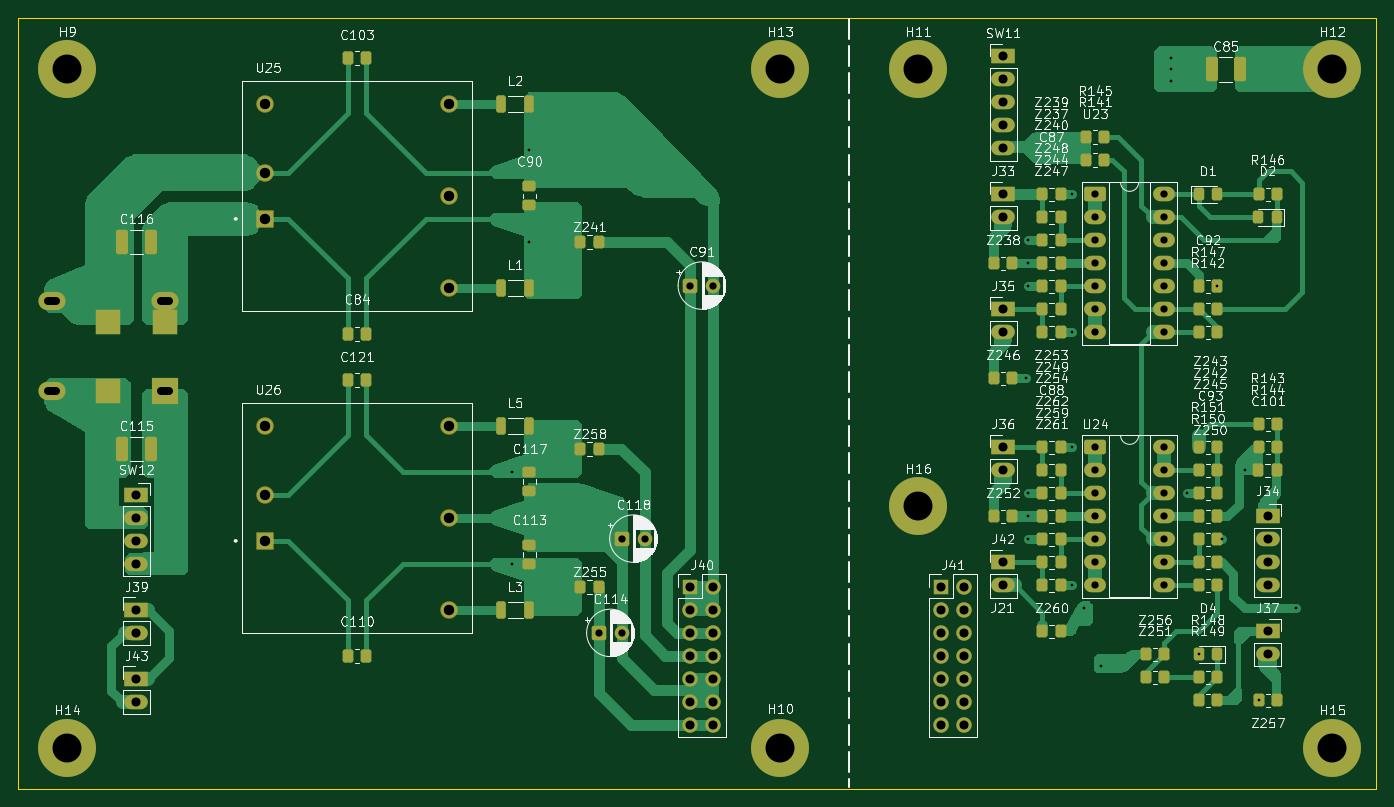
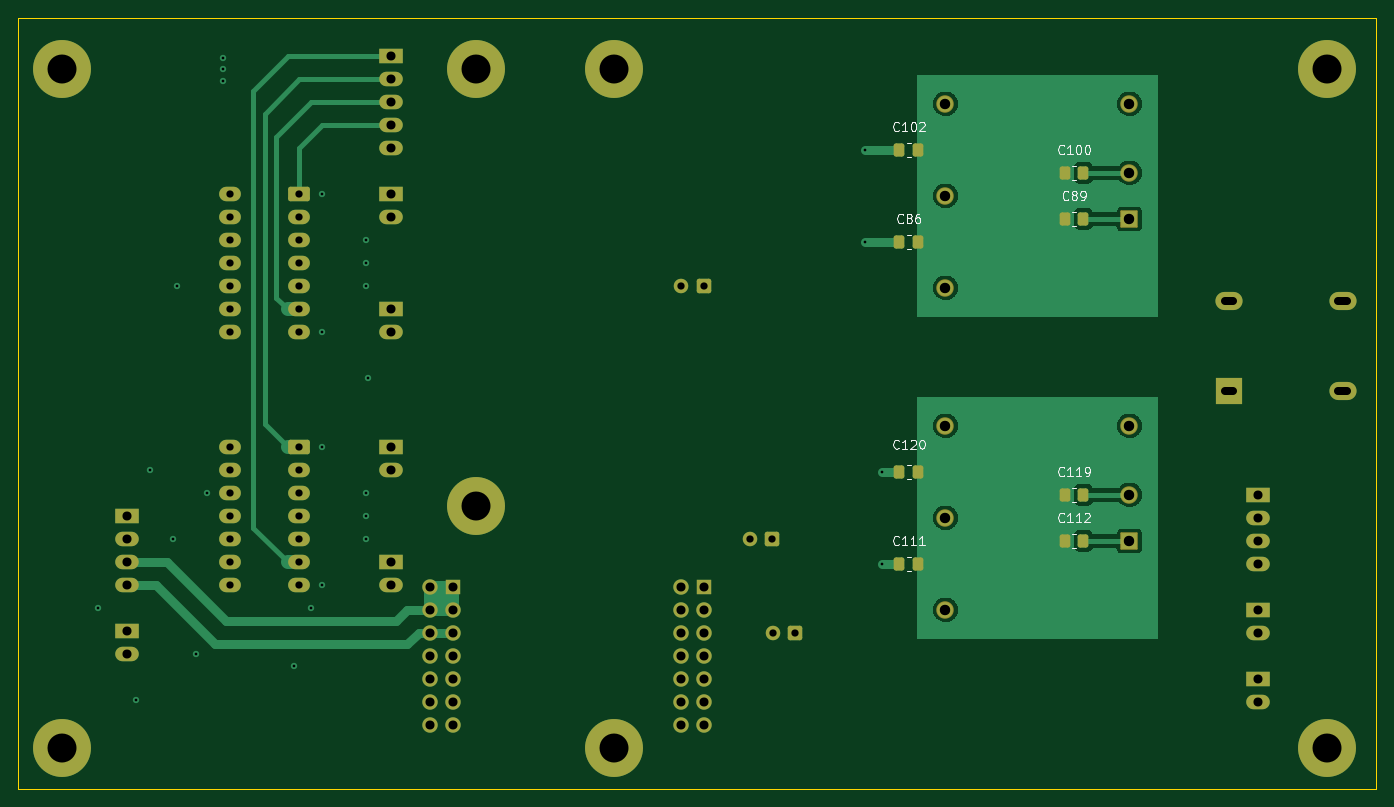
Circuit board: 11 layer files. Board 150.0 x 85.2 mm.
- bottom_mask: Power_Supply_Meter_Amp-B_Mask.gbs (5940 bytes)
- paste: Power_Supply_Meter_Amp-B_Paste.gbp (1785 bytes)
- bottom_silk: Power_Supply_Meter_Amp-B_Silkscreen.gbo (20933 bytes)
- outline: Power_Supply_Meter_Amp-Edge_Cuts.gm1 (616 bytes)
- top_mask: Power_Supply_Meter_Amp-F_Mask.gts (10568 bytes)
- paste: Power_Supply_Meter_Amp-F_Paste.gtp (6385 bytes)
- top_silk: Power_Supply_Meter_Amp-F_Silkscreen.gto (181711 bytes)
- drill: Power_Supply_Meter_Amp-NPTH.drl (269 bytes)
- drill: Power_Supply_Meter_Amp-PTH.drl (2913 bytes)
- top_copper: Power_Supply_Meter_Amp-Signal_F_Cu.gtl (56755 bytes)
- bottom_copper: Power_Supply_Meter_Amp-Überbrückung_B_Cu.gbl (35649 bytes)

=== bottom_mask: Power_Supply_Meter_Amp-B_Mask.gbs ===
%TF.GenerationSoftware,KiCad,Pcbnew,9.0.8*%
%TF.CreationDate,2026-03-16T22:16:17+01:00*%
%TF.ProjectId,Power_Supply_Meter_Amp,506f7765-725f-4537-9570-706c795f4d65,1*%
%TF.SameCoordinates,Original*%
%TF.FileFunction,Soldermask,Bot*%
%TF.FilePolarity,Negative*%
%FSLAX46Y46*%
G04 Gerber Fmt 4.6, Leading zero omitted, Abs format (unit mm)*
G04 Created by KiCad (PCBNEW 9.0.8) date 2026-03-16 22:16:17*
%MOMM*%
%LPD*%
G01*
G04 APERTURE LIST*
G04 Aperture macros list*
%AMRoundRect*
0 Rectangle with rounded corners*
0 $1 Rounding radius*
0 $2 $3 $4 $5 $6 $7 $8 $9 X,Y pos of 4 corners*
0 Add a 4 corners polygon primitive as box body*
4,1,4,$2,$3,$4,$5,$6,$7,$8,$9,$2,$3,0*
0 Add four circle primitives for the rounded corners*
1,1,$1+$1,$2,$3*
1,1,$1+$1,$4,$5*
1,1,$1+$1,$6,$7*
1,1,$1+$1,$8,$9*
0 Add four rect primitives between the rounded corners*
20,1,$1+$1,$2,$3,$4,$5,0*
20,1,$1+$1,$4,$5,$6,$7,0*
20,1,$1+$1,$6,$7,$8,$9,0*
20,1,$1+$1,$8,$9,$2,$3,0*%
G04 Aperture macros list end*
%ADD10R,2.600000X1.600000*%
%ADD11O,2.600000X1.600000*%
%ADD12C,6.400000*%
%ADD13R,1.700000X1.700000*%
%ADD14C,1.700000*%
%ADD15RoundRect,0.250000X-0.550000X-0.550000X0.550000X-0.550000X0.550000X0.550000X-0.550000X0.550000X0*%
%ADD16C,1.600000*%
%ADD17RoundRect,0.102000X-0.862500X-0.862500X0.862500X-0.862500X0.862500X0.862500X-0.862500X0.862500X0*%
%ADD18C,1.929000*%
%ADD19R,3.000000X3.000000*%
%ADD20O,3.000000X2.000000*%
%ADD21RoundRect,0.250000X-0.950000X-0.550000X0.950000X-0.550000X0.950000X0.550000X-0.950000X0.550000X0*%
%ADD22O,2.400000X1.600000*%
%ADD23RoundRect,0.250000X0.337500X0.475000X-0.337500X0.475000X-0.337500X-0.475000X0.337500X-0.475000X0*%
%ADD24RoundRect,0.250000X-0.337500X-0.475000X0.337500X-0.475000X0.337500X0.475000X-0.337500X0.475000X0*%
G04 APERTURE END LIST*
D10*
%TO.C,J39*%
X50800000Y-110490000D03*
D11*
X50800000Y-113030000D03*
%TD*%
D12*
%TO.C,H13*%
X121920000Y-50800000D03*
%TD*%
%TO.C,H10*%
X121920000Y-125730000D03*
%TD*%
D10*
%TO.C,J35*%
X146515000Y-77300000D03*
D11*
X146515000Y-79840000D03*
%TD*%
D13*
%TO.C,J41*%
X139700000Y-107950000D03*
D14*
X142240000Y-107950000D03*
X139700000Y-110490000D03*
X142240000Y-110490000D03*
X139700000Y-113030000D03*
X142240000Y-113030000D03*
X139700000Y-115570000D03*
X142240000Y-115570000D03*
X139700000Y-118110000D03*
X142240000Y-118110000D03*
X139700000Y-120650000D03*
X142240000Y-120650000D03*
X139700000Y-123190000D03*
X142240000Y-123190000D03*
%TD*%
D10*
%TO.C,J37*%
X175725000Y-112860000D03*
D11*
X175725000Y-115400000D03*
%TD*%
D10*
%TO.C,J34*%
X175725000Y-100160000D03*
D11*
X175725000Y-102700000D03*
X175725000Y-105240000D03*
X175725000Y-107780000D03*
%TD*%
D12*
%TO.C,H9*%
X43180000Y-50800000D03*
%TD*%
D10*
%TO.C,J33*%
X146515000Y-64600000D03*
D11*
X146515000Y-67140000D03*
%TD*%
D12*
%TO.C,H11*%
X137160000Y-50800000D03*
%TD*%
%TO.C,H12*%
X182880000Y-50800000D03*
%TD*%
%TO.C,H16*%
X137160000Y-99060000D03*
%TD*%
D10*
%TO.C,J42*%
X146515000Y-105240000D03*
D11*
X146515000Y-107780000D03*
%TD*%
D15*
%TO.C,C91*%
X111992500Y-74676000D03*
D16*
X114492500Y-74676000D03*
%TD*%
D13*
%TO.C,J40*%
X111992500Y-107950000D03*
D14*
X114532500Y-107950000D03*
X111992500Y-110490000D03*
X114532500Y-110490000D03*
X111992500Y-113030000D03*
X114532500Y-113030000D03*
X111992500Y-115570000D03*
X114532500Y-115570000D03*
X111992500Y-118110000D03*
X114532500Y-118110000D03*
X111992500Y-120650000D03*
X114532500Y-120650000D03*
X111992500Y-123190000D03*
X114532500Y-123190000D03*
%TD*%
D10*
%TO.C,J43*%
X50800000Y-118110000D03*
D11*
X50800000Y-120650000D03*
%TD*%
D17*
%TO.C,U25*%
X65002500Y-67310000D03*
D18*
X65002500Y-62230000D03*
X65002500Y-54610000D03*
X85322500Y-54610000D03*
X85322500Y-64770000D03*
X85322500Y-74930000D03*
%TD*%
D10*
%TO.C,SW11*%
X146515000Y-49360000D03*
D11*
X146515000Y-51900000D03*
X146515000Y-54440000D03*
X146515000Y-56980000D03*
X146515000Y-59520000D03*
%TD*%
D19*
%TO.C,L4*%
X53975000Y-86360000D03*
D20*
X53975000Y-76360000D03*
X41475000Y-76360000D03*
X41475000Y-86360000D03*
%TD*%
D10*
%TO.C,J36*%
X146515000Y-92540000D03*
D11*
X146515000Y-95080000D03*
%TD*%
D10*
%TO.C,SW12*%
X50800000Y-97790000D03*
D11*
X50800000Y-100330000D03*
X50800000Y-102870000D03*
X50800000Y-105410000D03*
%TD*%
D21*
%TO.C,U24*%
X156675000Y-92540000D03*
D22*
X156675000Y-95080000D03*
X156675000Y-97620000D03*
X156675000Y-100160000D03*
X156675000Y-102700000D03*
X156675000Y-105240000D03*
X156675000Y-107780000D03*
X164295000Y-107780000D03*
X164295000Y-105240000D03*
X164295000Y-102700000D03*
X164295000Y-100160000D03*
X164295000Y-97620000D03*
X164295000Y-95080000D03*
X164295000Y-92540000D03*
%TD*%
D12*
%TO.C,H15*%
X182880000Y-125730000D03*
%TD*%
D15*
%TO.C,C114*%
X101894000Y-113030000D03*
D16*
X104394000Y-113030000D03*
%TD*%
D21*
%TO.C,U23*%
X156675000Y-64600000D03*
D22*
X156675000Y-67140000D03*
X156675000Y-69680000D03*
X156675000Y-72220000D03*
X156675000Y-74760000D03*
X156675000Y-77300000D03*
X156675000Y-79840000D03*
X164295000Y-79840000D03*
X164295000Y-77300000D03*
X164295000Y-74760000D03*
X164295000Y-72220000D03*
X164295000Y-69680000D03*
X164295000Y-67140000D03*
X164295000Y-64600000D03*
%TD*%
D17*
%TO.C,U26*%
X65002500Y-102870000D03*
D18*
X65002500Y-97790000D03*
X65002500Y-90170000D03*
X85322500Y-90170000D03*
X85322500Y-100330000D03*
X85322500Y-110490000D03*
%TD*%
D12*
%TO.C,H14*%
X43180000Y-125730000D03*
%TD*%
D15*
%TO.C,C118*%
X104437388Y-102616000D03*
D16*
X106937388Y-102616000D03*
%TD*%
D23*
%TO.C,C112*%
X72157500Y-102870000D03*
X70082500Y-102870000D03*
%TD*%
%TO.C,C102*%
X90402500Y-59690000D03*
X88327500Y-59690000D03*
%TD*%
D24*
%TO.C,C111*%
X88327500Y-105410000D03*
X90402500Y-105410000D03*
%TD*%
%TO.C,C119*%
X70082500Y-97790000D03*
X72157500Y-97790000D03*
%TD*%
D23*
%TO.C,C89*%
X72157500Y-67310000D03*
X70082500Y-67310000D03*
%TD*%
D24*
%TO.C,C86*%
X88327500Y-69850000D03*
X90402500Y-69850000D03*
%TD*%
D23*
%TO.C,C120*%
X90402500Y-95250000D03*
X88327500Y-95250000D03*
%TD*%
D24*
%TO.C,C100*%
X70082500Y-62230000D03*
X72157500Y-62230000D03*
%TD*%
M02*

=== paste: Power_Supply_Meter_Amp-B_Paste.gbp (1785 bytes, source withheld) ===
=== bottom_silk: Power_Supply_Meter_Amp-B_Silkscreen.gbo (20933 bytes, source omitted) ===
=== outline: Power_Supply_Meter_Amp-Edge_Cuts.gm1 ===
%TF.GenerationSoftware,KiCad,Pcbnew,9.0.8*%
%TF.CreationDate,2026-03-16T22:16:17+01:00*%
%TF.ProjectId,Power_Supply_Meter_Amp,506f7765-725f-4537-9570-706c795f4d65,1*%
%TF.SameCoordinates,Original*%
%TF.FileFunction,Profile,NP*%
%FSLAX46Y46*%
G04 Gerber Fmt 4.6, Leading zero omitted, Abs format (unit mm)*
G04 Created by KiCad (PCBNEW 9.0.8) date 2026-03-16 22:16:17*
%MOMM*%
%LPD*%
G01*
G04 APERTURE LIST*
%TA.AperFunction,Profile*%
%ADD10C,0.050000*%
%TD*%
G04 APERTURE END LIST*
D10*
X37730000Y-45080000D02*
X187730000Y-45080000D01*
X187730000Y-130254000D01*
X37730000Y-130254000D01*
X37730000Y-45080000D01*
M02*

=== top_mask: Power_Supply_Meter_Amp-F_Mask.gts (10568 bytes, source omitted) ===
=== paste: Power_Supply_Meter_Amp-F_Paste.gtp (6385 bytes, source omitted) ===
=== top_silk: Power_Supply_Meter_Amp-F_Silkscreen.gto (181711 bytes, source omitted) ===
=== drill: Power_Supply_Meter_Amp-NPTH.drl ===
M48
; DRILL file {KiCad 9.0.8} date 2026-03-16T22:16:27+0100
; FORMAT={-:-/ absolute / metric / decimal}
; #@! TF.CreationDate,2026-03-16T22:16:27+01:00
; #@! TF.GenerationSoftware,Kicad,Pcbnew,9.0.8
; #@! TF.FileFunction,NonPlated,1,4,NPTH
FMAT,2
METRIC
%
G90
G05
M30

=== drill: Power_Supply_Meter_Amp-PTH.drl ===
M48
; DRILL file {KiCad 9.0.8} date 2026-03-16T22:16:27+0100
; FORMAT={-:-/ absolute / metric / decimal}
; #@! TF.CreationDate,2026-03-16T22:16:27+01:00
; #@! TF.GenerationSoftware,Kicad,Pcbnew,9.0.8
; #@! TF.FileFunction,Plated,1,4,PTH
FMAT,2
METRIC
; #@! TA.AperFunction,Plated,PTH,ViaDrill
T1C0.300
; #@! TA.AperFunction,Plated,PTH,ComponentDrill
T2C0.800
; #@! TA.AperFunction,Plated,PTH,ComponentDrill
T3C0.900
; #@! TA.AperFunction,Plated,PTH,ComponentDrill
T4C1.000
; #@! TA.AperFunction,Plated,PTH,ComponentDrill
T5C1.150
; #@! TA.AperFunction,Plated,PTH,ComponentDrill
T6C3.200
%
G90
G05
T1
X92.307Y-95.25
X92.307Y-105.41
X94.212Y-59.69
X94.212Y-69.85
X149.055Y-84.92
X149.309Y-69.68
X149.309Y-72.22
X149.309Y-74.76
X149.309Y-97.62
X149.309Y-100.16
X149.309Y-102.7
X154.135Y-64.6
X154.135Y-79.84
X154.135Y-92.54
X154.135Y-107.78
X155.405Y-110.32
X157.31Y-116.67
X165.1Y-49.53
X165.1Y-50.8
X165.1Y-52.07
X166.835Y-97.62
X168.105Y-115.4
X170.18Y-74.76
X170.661Y-102.7
X173.185Y-95.08
X174.725Y-120.48
X178.9Y-110.32
T2
X101.894Y-113.03
X104.394Y-113.03
X104.437Y-102.616
X106.937Y-102.616
X111.992Y-74.676
X114.492Y-74.676
X156.675Y-64.6
X156.675Y-67.14
X156.675Y-69.68
X156.675Y-72.22
X156.675Y-74.76
X156.675Y-77.3
X156.675Y-79.84
X156.675Y-92.54
X156.675Y-95.08
X156.675Y-97.62
X156.675Y-100.16
X156.675Y-102.7
X156.675Y-105.24
X156.675Y-107.78
X164.295Y-64.6
X164.295Y-67.14
X164.295Y-69.68
X164.295Y-72.22
X164.295Y-74.76
X164.295Y-77.3
X164.295Y-79.84
X164.295Y-92.54
X164.295Y-95.08
X164.295Y-97.62
X164.295Y-100.16
X164.295Y-102.7
X164.295Y-105.24
X164.295Y-107.78
T4
X50.8Y-97.79
X50.8Y-100.33
X50.8Y-102.87
X50.8Y-105.41
X50.8Y-110.49
X50.8Y-113.03
X50.8Y-118.11
X50.8Y-120.65
X111.992Y-107.95
X111.992Y-110.49
X111.992Y-113.03
X111.992Y-115.57
X111.992Y-118.11
X111.992Y-120.65
X111.992Y-123.19
X114.532Y-107.95
X114.532Y-110.49
X114.532Y-113.03
X114.532Y-115.57
X114.532Y-118.11
X114.532Y-120.65
X114.532Y-123.19
X139.7Y-107.95
X139.7Y-110.49
X139.7Y-113.03
X139.7Y-115.57
X139.7Y-118.11
X139.7Y-120.65
X139.7Y-123.19
X142.24Y-107.95
X142.24Y-110.49
X142.24Y-113.03
X142.24Y-115.57
X142.24Y-118.11
X142.24Y-120.65
X142.24Y-123.19
X146.515Y-49.36
X146.515Y-51.9
X146.515Y-54.44
X146.515Y-56.98
X146.515Y-59.52
X146.515Y-64.6
X146.515Y-67.14
X146.515Y-77.3
X146.515Y-79.84
X146.515Y-92.54
X146.515Y-95.08
X146.515Y-105.24
X146.515Y-107.78
X175.725Y-100.16
X175.725Y-102.7
X175.725Y-105.24
X175.725Y-107.78
X175.725Y-112.86
X175.725Y-115.4
T5
X65.002Y-54.61
X65.002Y-62.23
X65.002Y-67.31
X65.002Y-90.17
X65.002Y-97.79
X65.002Y-102.87
X85.322Y-54.61
X85.322Y-64.77
X85.322Y-74.93
X85.322Y-90.17
X85.322Y-100.33
X85.322Y-110.49
T6
X43.18Y-50.8
X43.18Y-125.73
X121.92Y-50.8
X121.92Y-125.73
X137.16Y-50.8
X137.16Y-99.06
X182.88Y-50.8
X182.88Y-125.73
T3
X41.925Y-76.36G85X41.025Y-76.36
G05
X41.925Y-86.36G85X41.025Y-86.36
G05
X54.425Y-76.36G85X53.525Y-76.36
G05
X54.425Y-86.36G85X53.525Y-86.36
G05
M30

=== top_copper: Power_Supply_Meter_Amp-Signal_F_Cu.gtl (56755 bytes, source omitted) ===
=== bottom_copper: Power_Supply_Meter_Amp-Überbrückung_B_Cu.gbl (35649 bytes, source omitted) ===
